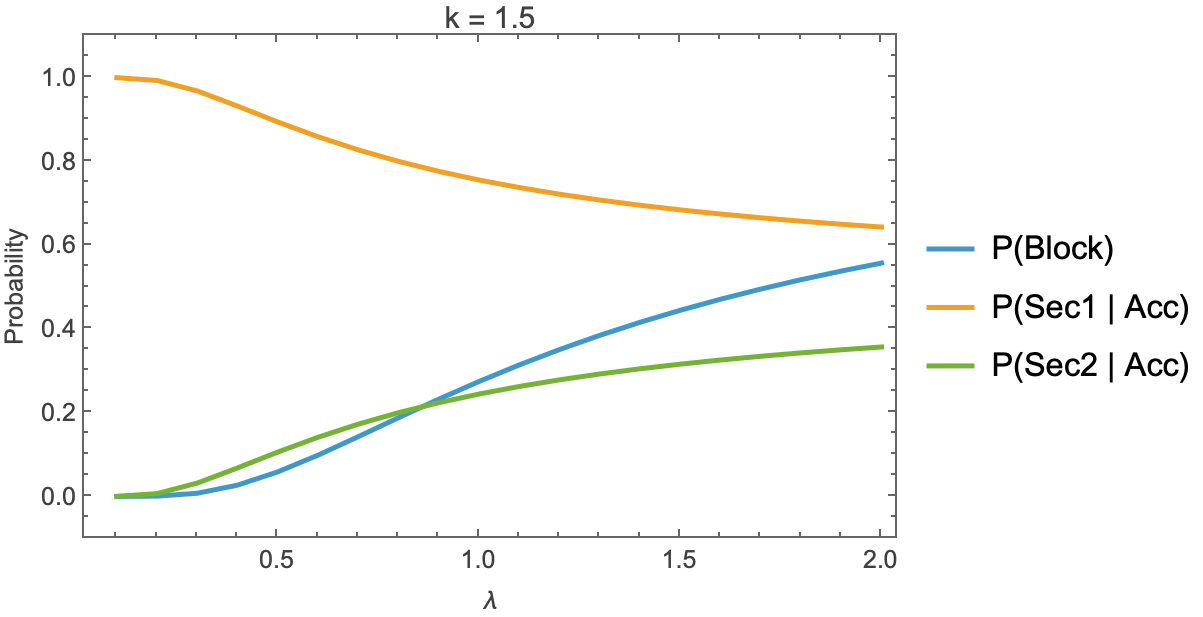

Source data for this figure (header and first rows):
lambda, mu, capacity, k, P(Block), P(Sec1 | Acc), P(Sec2 | Acc), P(Sec1), P(Sec2)
0.1, 0.005682, 264, 1.5, 4.6137024381325e-7, 0.9999, 0.00005925, 0.9999, 0.00005925
0.2, 0.005682, 264, 1.5, 0.000625, 0.9933, 0.006733, 0.9926, 0.006728
0.3, 0.005682, 264, 1.5, 0.007513, 0.9681, 0.03189, 0.9608, 0.03165
0.4, 0.005682, 264, 1.5, 0.02692, 0.932, 0.06804, 0.9069, 0.06621
0.5, 0.005682, 264, 1.5, 0.05856, 0.8941, 0.1059, 0.8417, 0.09973
0.6, 0.005682, 264, 1.5, 0.09854, 0.8588, 0.1412, 0.7741, 0.1273
0.7, 0.005682, 264, 1.5, 0.1427, 0.8274, 0.1726, 0.7093, 0.148
0.8, 0.005682, 264, 1.5, 0.1879, 0.8, 0.2, 0.6497, 0.1624
0.9, 0.005682, 264, 1.5, 0.2322, 0.7762, 0.2238, 0.596, 0.1718
1, 0.005682, 264, 1.5, 0.2744, 0.7555, 0.2445, 0.5482, 0.1774
1.1, 0.005682, 264, 1.5, 0.314, 0.7375, 0.2625, 0.5059, 0.1801
1.2, 0.005682, 264, 1.5, 0.3507, 0.7216, 0.2784, 0.4686, 0.1807
1.3, 0.005682, 264, 1.5, 0.3846, 0.7077, 0.2923, 0.4355, 0.1799
1.4, 0.005682, 264, 1.5, 0.4158, 0.6953, 0.3047, 0.4062, 0.178
1.5, 0.005682, 264, 1.5, 0.4444, 0.6842, 0.3158, 0.3801, 0.1754
1.6, 0.005682, 264, 1.5, 0.4708, 0.6743, 0.3257, 0.3568, 0.1724
1.7, 0.005682, 264, 1.5, 0.4951, 0.6654, 0.3346, 0.3359, 0.169
1.8, 0.005682, 264, 1.5, 0.5175, 0.6573, 0.3427, 0.3172, 0.1654
1.9, 0.005682, 264, 1.5, 0.5381, 0.6499, 0.3501, 0.3002, 0.1617
2, 0.005682, 264, 1.5, 0.5572, 0.6432, 0.3568, 0.2848, 0.158
